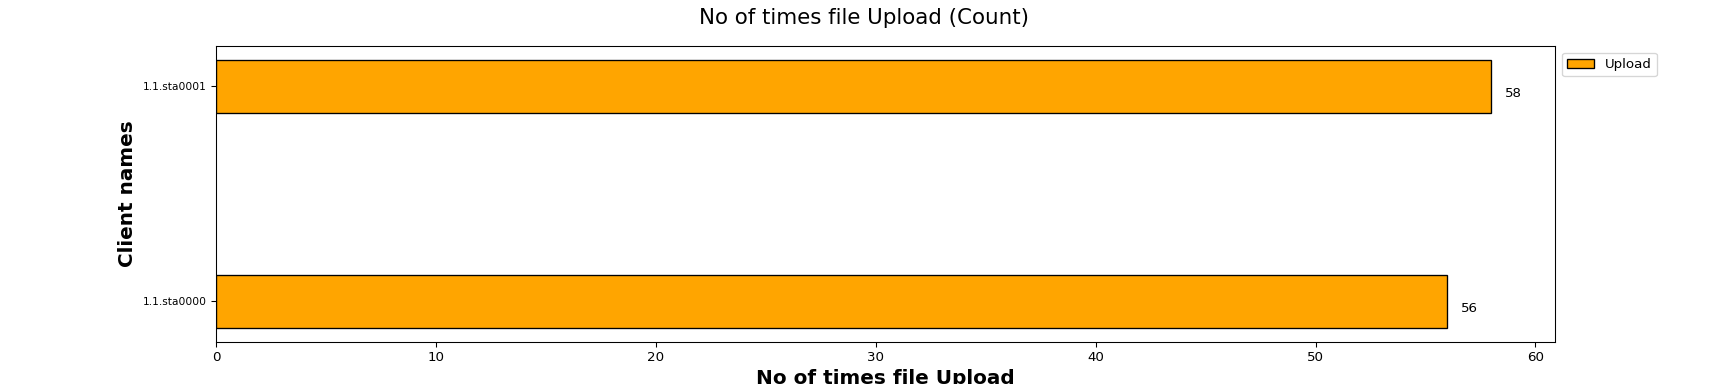

Data behind this chart, as committed beside it:
Client names, Upload
1.1.sta0000, 56
1.1.sta0001, 58
